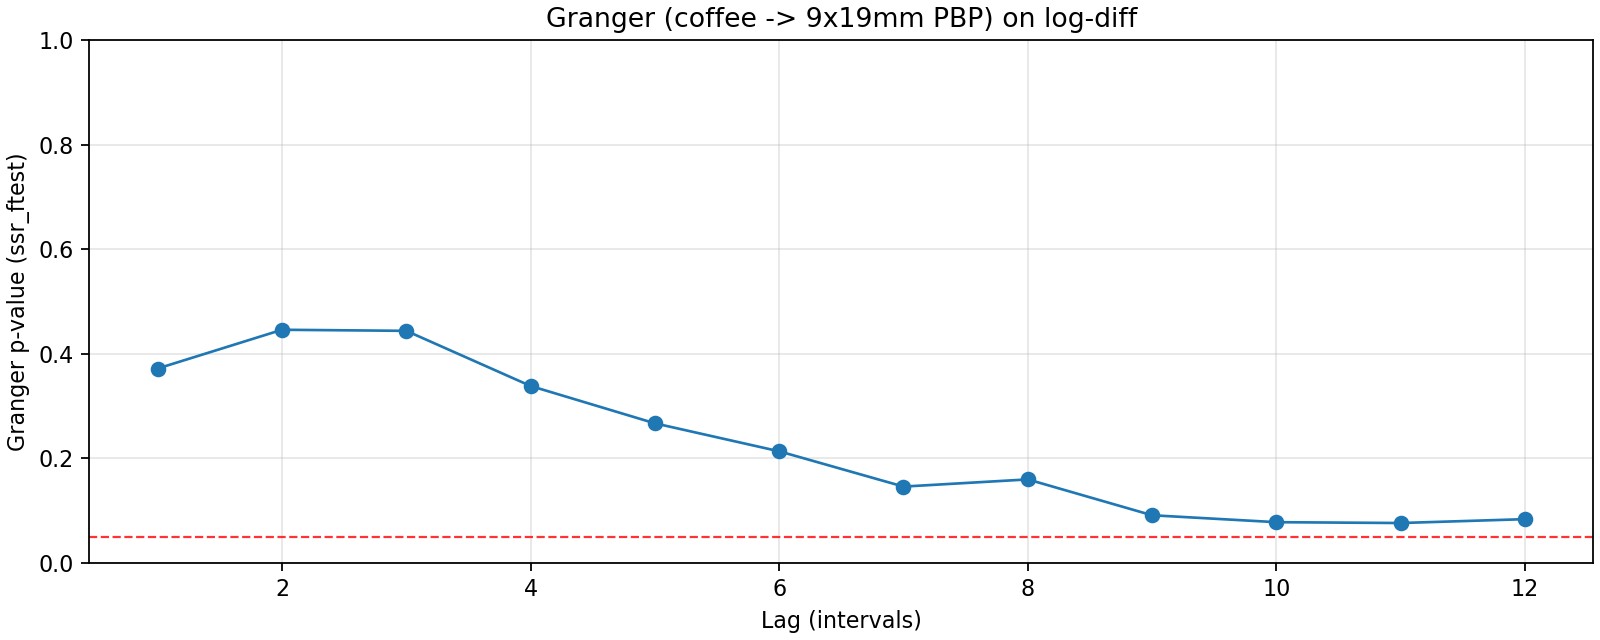

The file beside this chart, header and first rows:
lag, ssr_ftest_pvalue, ssr_ftest_stat
1.0, 0.3717, 0.7979
2.0, 0.4458, 0.8078
3.0, 0.4438, 0.8931
4.0, 0.3383, 1.134
5.0, 0.2669, 1.285
6.0, 0.2134, 1.392
7.0, 0.1459, 1.548
8.0, 0.1596, 1.477
9.0, 0.09109, 1.667
10.0, 0.07785, 1.685
11.0, 0.07624, 1.658
12.0, 0.08362, 1.601
